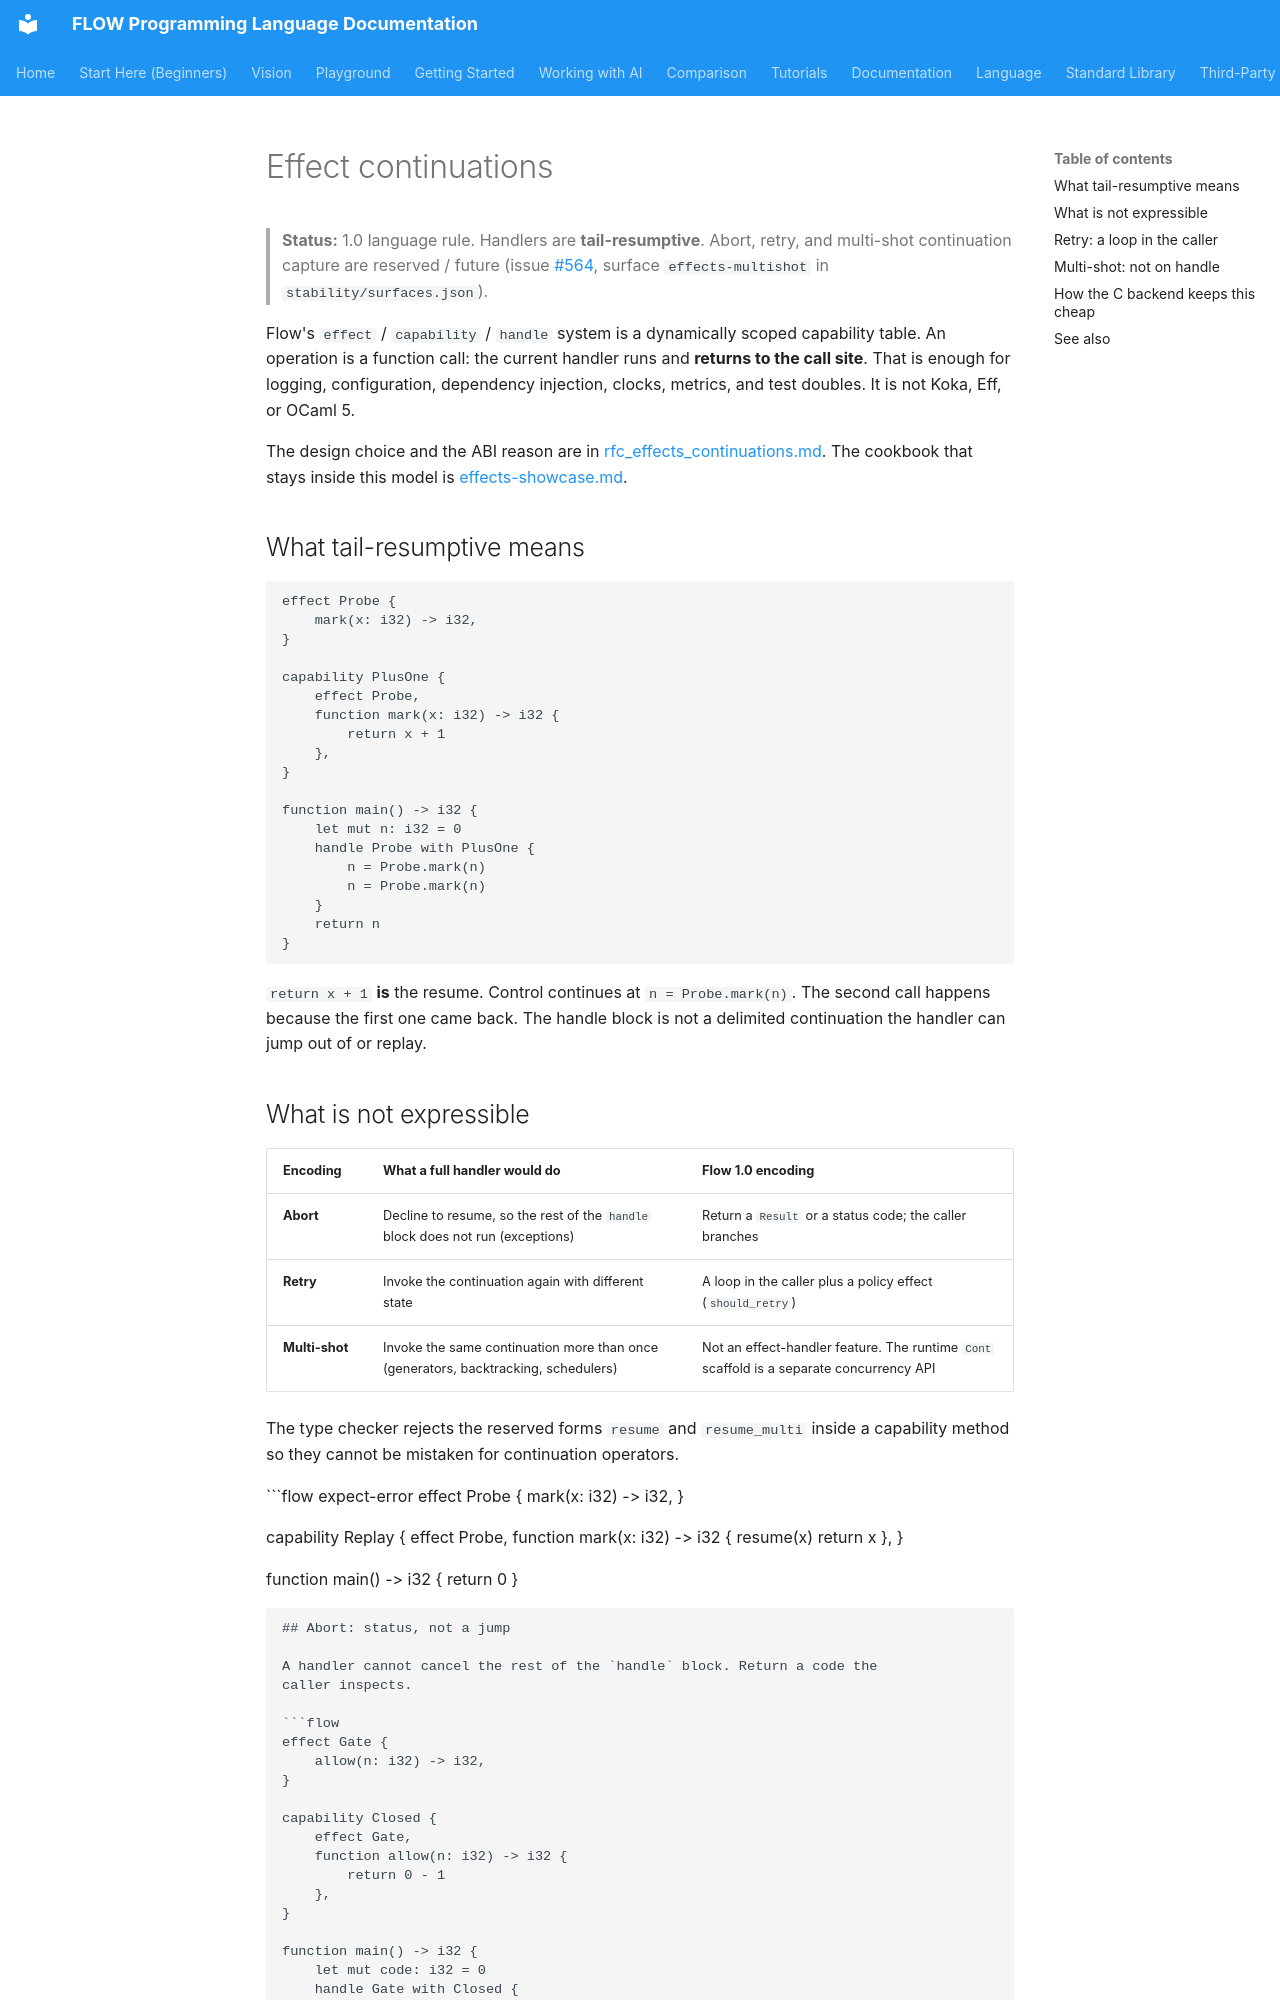

repository: flooooooooooow/flow · page: language/effects-continuations/index.html · generator: mkdocs

# Effect continuations

> **Status:** 1.0 language rule. Handlers are **tail-resumptive**. Abort,
> retry, and multi-shot continuation capture are reserved / future (issue
> [#564](https://github.com/flooooooooooow/flow/issues/564), surface
> `effects-multishot` in `stability/surfaces.json`).

Flow's `effect` / `capability` / `handle` system is a dynamically scoped
capability table. An operation is a function call: the current handler runs
and **returns to the call site**. That is enough for logging, configuration,
dependency injection, clocks, metrics, and test doubles. It is not Koka,
Eff, or OCaml 5.

The design choice and the ABI reason are in
[rfc_effects_continuations.md](../research/rfc_effects_continuations.md).
The cookbook that stays inside this model is
[effects-showcase.md](../effects-showcase.md).

## What tail-resumptive means

```flow
effect Probe {
    mark(x: i32) -> i32,
}

capability PlusOne {
    effect Probe,
    function mark(x: i32) -> i32 {
        return x + 1
    },
}

function main() -> i32 {
    let mut n: i32 = 0
    handle Probe with PlusOne {
        n = Probe.mark(n)
        n = Probe.mark(n)
    }
    return n
}
```

`return x + 1` **is** the resume. Control continues at `n = Probe.mark(n)`.
The second call happens because the first one came back. The handle block
is not a delimited continuation the handler can jump out of or replay.

## What is not expressible

| Encoding | What a full handler would do | Flow 1.0 encoding |
|---|---|---|
| **Abort** | Decline to resume, so the rest of the `handle` block does not run (exceptions) | Return a `Result` or a status code; the caller branches |
| **Retry** | Invoke the continuation again with different state | A loop in the caller plus a policy effect (`should_retry`) |
| **Multi-shot** | Invoke the same continuation more than once (generators, backtracking, schedulers) | Not an effect-handler feature. The runtime `Cont` scaffold is a separate concurrency API |

The type checker rejects the reserved forms `resume` and `resume_multi`
inside a capability method so they cannot be mistaken for continuation
operators.

```flow expect-error
effect Probe {
    mark(x: i32) -> i32,
}

capability Replay {
    effect Probe,
    function mark(x: i32) -> i32 {
        resume(x)
        return x
    },
}

function main() -> i32 {
    return 0
}
```
